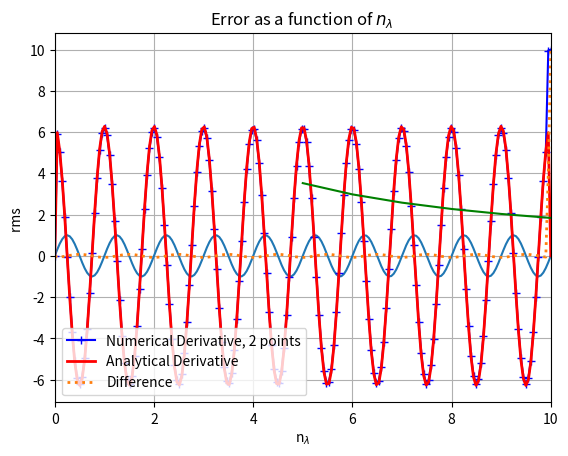

The script that saved this image:
# Coursera - W2P1 - Finite Difference Method - First Derivative
# [redacted]


# importing libraries
import numpy as np
import matplotlib.pyplot as plt


# Plotting a sin function

x_max = 10                  # length of domain in m
n_points = 201              # number of points considered
dx = x_max/(float(n_points - 1))   # length of a finite element

lam = 1                     # assuming wavelength as 1 m
k = 2*np.pi/lam             # wavenumber

x = np.linspace(0,x_max, n_points - 1)      # defining the vector x
f_x = np.sin(k*x)

plt.plot(x, f_x)            # plotting the sin function
plt.title('Sin function')
plt.xlabel('x, m')
plt.ylabel('Amplitude')
plt.xlim((0, x_max))
plt.grid()
plt.show()                  # show curve


# Analytical and Numerical method comparison for sin function derivative
num_der = np.linspace(0,x_max, n_points - 1)        # numerical derivative vector
ana_der = np.linspace(0,x_max, n_points - 1)        # analytical derivative vector

for i in range(1, n_points - 3):
    num_der[i] = (f_x[i+1] - f_x[i-1])/(2*dx)          # Taylor series derivative (numerical)

ana_der = k*np.cos(k*x)                             # Analytical solution
ana_der[0] = 0                                      # Initial point made zero to avoid any issues
# num_der[0] = 0
ana_der[n_points - 2] = 0                           # Final point made zero to avoid any issues
# num_der[n_points - 2] = 0

rms_error = np.sqrt(np.mean(num_der - ana_der)**2)  # Root mean square error

plt.plot (x, num_der,label="Numerical Derivative, 2 points", marker='+', color="blue")
plt.plot (x, ana_der, label="Analytical Derivative", lw=2, ls="-",color="red")
plt.plot (x, num_der - ana_der, label="Difference", lw=2, ls=":")
plt.title("First derivative, Err (rms) = %.6f " % rms_error )
plt.xlabel('x, m')
plt.ylabel('Amplitude')
plt.legend(loc='lower left')
plt.grid()
plt.show()


# Investigating change in error with number of grid points

n_points_min = 5                                        # minimum number of points to de considered
n_points_max = 200                                      # maximum number of points to de considered
rms_array = np.zeros(n_points_max  - n_points_min)      # defining array containing error values for every n_point
na = np.zeros(n_points_max  - n_points_min)             # defining array containing the n_points

for j in range(n_points_min, n_points_max):
    na[j-n_points_min] = j
    n_points = j+1  # number of points considered
    dx = x_max / (float(n_points - 1))  # length of a finite element

    lam = na[j-n_points_min]*dx  # assuming wavelength as 1 m   # defining the wavelegth based on number of points taken
    k = 2 * np.pi / lam  # wavenumber

    x = np.linspace(0, x_max, n_points - 1)  # defining the vector x
    f_x = np.sin(k * x)

    # Analytical and Numerical method comparison for sin function derivative
    num_der = np.linspace(0, x_max, n_points - 1)  # numerical derivative vector
    ana_der = np.linspace(0, x_max, n_points - 1)  # analytical derivative vector

    for i in range(1, n_points - 3):
        num_der[i] = (f_x[i + 1] - f_x[i - 1]) / (2 * dx)  # Taylor series derivative (numerical)

    ana_der = k * np.cos(k * x)  # Analytical solution
    ana_der[0] = 0  # Initial point made zero to avoid any issues
    # num_der[0] = 0
    ana_der[n_points - 2] = 0  # Final point made zero to avoid any issues
    # num_der[n_points - 2] = 0

    rms_array[j-n_points_min] = np.sqrt(np.mean(num_der - ana_der) ** 2)  # Root mean square error


plt.plot(na,rms_array, ls='-', color="green")
plt.title('Error as a function of $n_\lambda$ ')
plt.xlabel('n$_\lambda$')
plt.ylabel('rms ')
plt.grid()
plt.show()